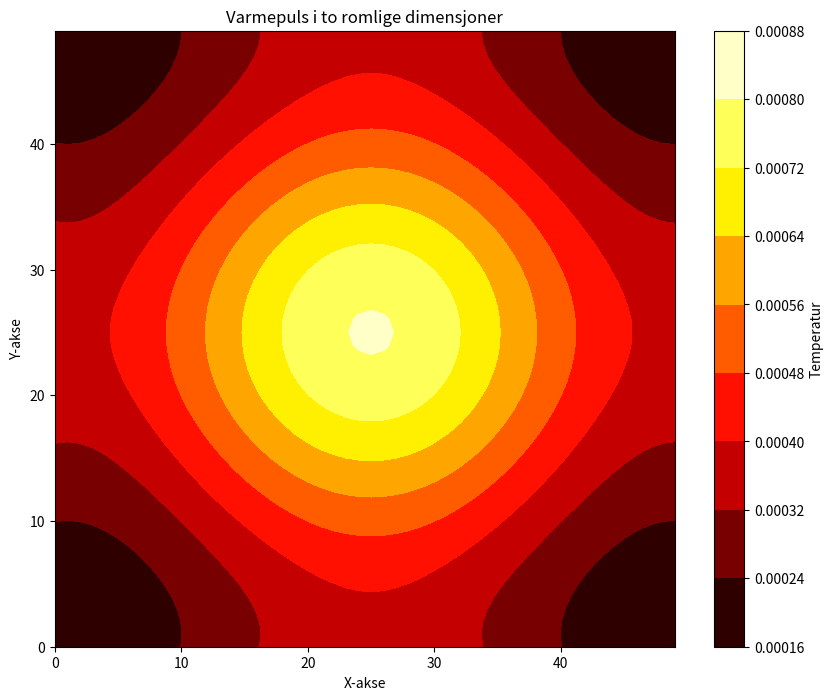

Python code for this plot:
#!/usr/bin/env python3
# -*- coding: utf-8 -*-
"""
Created on Fri Apr 19 19:22:44 2024

[redacted]
"""
import numpy as np
import matplotlib.pyplot as plt

def VarmelikningenNumerisk(nx, ny, nt, dx, dy, alpha, dt):
    
    # Initialisere temperaturfeltet
    
    u = np.zeros((nx, ny))

    # sette initialbetingelser 
    u[nx//2, ny//2] = 1  # Plasser en varmepuls midt i området

    # Implementre løkke for å løse varmelikningen
    for n in range(nt):
        un = u.copy()  # Kopierer temperaturfeltet fra forrige tidstrinn

        # Iterere over hver node i rutenettet (unntatt grensene)
        for i in range(1, nx-1):
            for j in range(1, ny-1):
                u[i, j] = un[i, j] + alpha * dt * (
                    (un[i+1, j] - 2*un[i, j] + un[i-1, j]) / dx**2 +
                    (un[i, j+1] - 2*un[i, j] + un[i, j-1]) / dy**2)

        # Implementere periodiske grensebetingelser 
        u[0, :] = u[nx-2, :]  
        u[nx-1, :] = u[1, :] 
        u[:, 0] = u[:, ny-2] 
        u[:, ny-1] = u[:, 1]  
    return u

# Parametere
nx = 50  # Antall punkter i x-retning
ny = nx  # Antall punkter i y-retning
nt = 1000  # Antall tidssteg
dx = 0.1  # Stgelengde i x-retning
dy = 0.1  # Steglengde i y-retning
alpha = 0.1# Termisk diffusivitet alpha
dt = 0.01  # Tidssteg


# Plotting 
x = np.linspace(0, nx-1, nx)
y = np.linspace(0, ny-1, ny)
X, Y = np.meshgrid(x, y)

plt.figure(figsize=(10, 8))
plt.contourf(X, Y, VarmelikningenNumerisk(nx, ny, nt, dx, dy, alpha, dt), cmap='hot')
plt.colorbar(label='Temperatur')
plt.title('Varmepuls i to romlige dimensjoner')
plt.xlabel('X-akse')
plt.ylabel('Y-akse')
plt.show()
